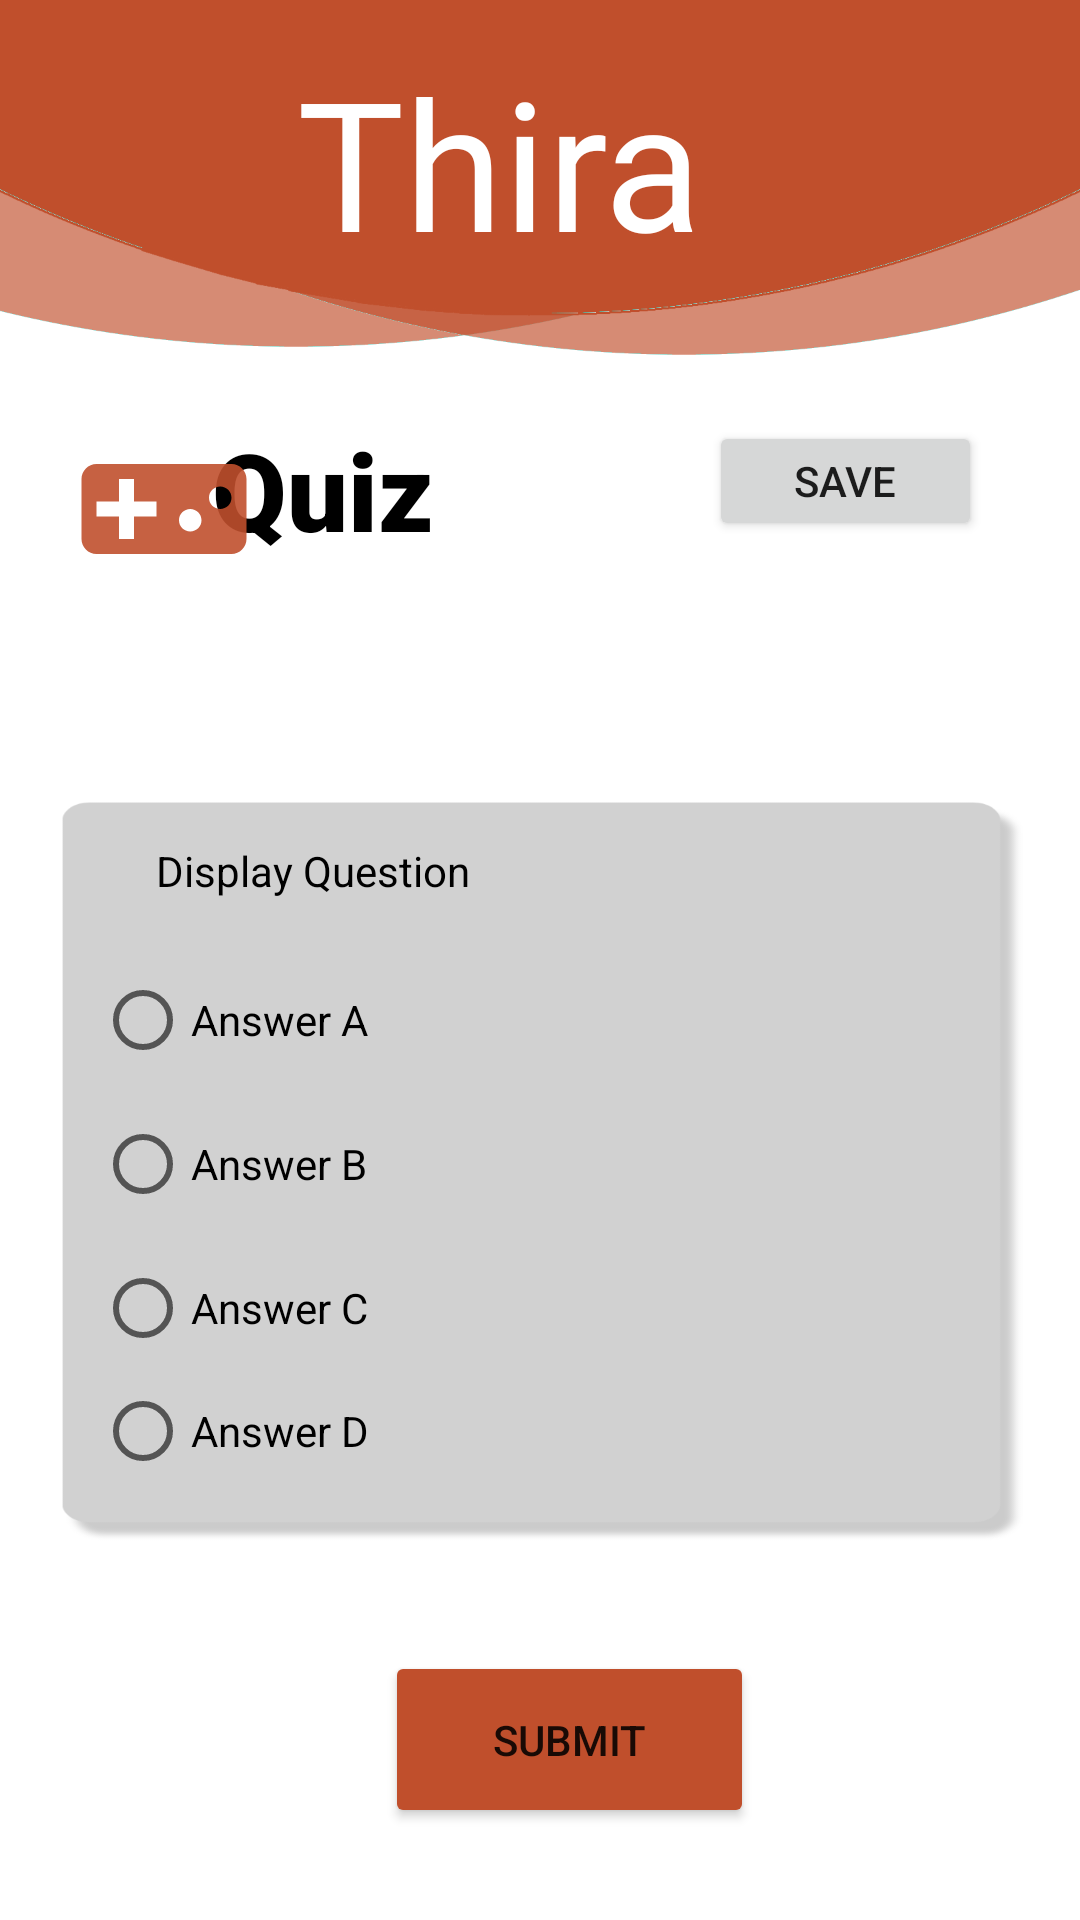

This screen was rendered from an Android layout file. Write that file and the resources it references.
<!-- AndroidManifest.xml: application theme Theme.Thiraa -->
<!-- res/layout/activity_quiz.xml -->
<?xml version="1.0" encoding="utf-8"?>
<androidx.constraintlayout.widget.ConstraintLayout xmlns:android="http://schemas.android.com/apk/res/android"
    xmlns:app="http://schemas.android.com/apk/res-auto"
    xmlns:tools="http://schemas.android.com/tools"
    android:layout_width="match_parent"
    android:layout_height="match_parent"
    tools:context=".Quiz"
    android:background="@drawable/quizbg">

    <TextView
        android:id="@+id/textview7"
        android:layout_width="233dp"
        android:layout_height="74dp"
        android:fontFamily="@font/stanley"
        android:text="Thira"
        android:textColor="@color/white"
        android:textSize="60dp"
        app:layout_constraintBottom_toBottomOf="parent"
        app:layout_constraintEnd_toEndOf="parent"
        app:layout_constraintHorizontal_bias="0.78"
        app:layout_constraintStart_toStartOf="parent"
        app:layout_constraintTop_toTopOf="parent"
        app:layout_constraintVertical_bias="0.024" />

    <TextView
        android:id="@+id/textview6"
        android:layout_width="233dp"
        android:layout_height="75dp"
        android:fontFamily="sans-serif-black"
        android:text="Quiz"
        android:textColor="#000000"
        android:textSize="36dp"
        app:layout_constraintBottom_toBottomOf="parent"
        app:layout_constraintEnd_toEndOf="parent"
        app:layout_constraintHorizontal_bias="0.556"
        app:layout_constraintStart_toStartOf="parent"
        app:layout_constraintTop_toTopOf="parent"
        app:layout_constraintVertical_bias="0.246" />

    <ImageView
        android:id="@+id/imageView5"
        android:layout_width="60dp"
        android:layout_height="60dp"
        android:src="@drawable/ic_baseline_videogame_asset_24"
        app:layout_constraintBottom_toBottomOf="parent"
        app:layout_constraintEnd_toEndOf="parent"
        app:layout_constraintHorizontal_bias="0.082"
        app:layout_constraintStart_toStartOf="parent"
        app:layout_constraintTop_toTopOf="parent"
        app:layout_constraintVertical_bias="0.241" />

    <RadioGroup
        android:layout_width="297dp"
        android:layout_height="188dp"
        app:layout_constraintBottom_toBottomOf="parent"
        app:layout_constraintEnd_toEndOf="parent"
        app:layout_constraintStart_toStartOf="parent"
        app:layout_constraintTop_toTopOf="parent"
        app:layout_constraintVertical_bias="0.677">


        <RadioButton
            android:id="@+id/answer2"
            android:layout_width="298dp"
            android:layout_height="wrap_content"
            android:layout_marginTop="10dp"
            android:text="Answer A"
            app:layout_constraintBottom_toBottomOf="parent"
            app:layout_constraintEnd_toEndOf="parent"
            app:layout_constraintHorizontal_bias="0.495"
            app:layout_constraintStart_toStartOf="parent"
            app:layout_constraintTop_toTopOf="parent"
            app:layout_constraintVertical_bias="0.6" />

        <RadioButton
            android:id="@+id/answer1"
            android:layout_width="299dp"
            android:layout_height="wrap_content"
            android:text="Answer B"
            app:flow_horizontalAlign="center"
            app:layout_constraintBottom_toBottomOf="parent"
            app:layout_constraintEnd_toEndOf="parent"
            app:layout_constraintHorizontal_bias="0.495"
            app:layout_constraintStart_toStartOf="parent"
            app:layout_constraintTop_toTopOf="parent"
            app:layout_constraintVertical_bias="0.528" />

        <RadioButton
            android:id="@+id/answer3"
            android:layout_width="300dp"
            android:layout_height="wrap_content"
            android:text="Answer C"
            app:layout_constraintBottom_toBottomOf="parent"
            app:layout_constraintEnd_toEndOf="parent"
            app:layout_constraintHorizontal_bias="0.495"
            app:layout_constraintStart_toStartOf="parent"
            app:layout_constraintTop_toTopOf="parent"
            app:layout_constraintVertical_bias="0.685" />

        <RadioButton
            android:id="@+id/answer4"
            android:layout_width="300dp"
            android:layout_height="wrap_content"
            android:text="Answer D"
            app:layout_constraintBottom_toBottomOf="parent"
            app:layout_constraintEnd_toEndOf="parent"
            app:layout_constraintHorizontal_bias="0.495"
            app:layout_constraintStart_toStartOf="parent"
            app:layout_constraintTop_toTopOf="parent"
            app:layout_constraintVertical_bias="0.77" />

    </RadioGroup>

    <Button
        android:id="@+id/submit"
        android:layout_width="123dp"
        android:layout_height="59dp"
        android:backgroundTint="#C04F2C"
        android:text="submit"
        app:layout_constraintBottom_toBottomOf="parent"
        app:layout_constraintEnd_toEndOf="parent"
        app:layout_constraintHorizontal_bias="0.541"
        app:layout_constraintStart_toStartOf="parent"
        app:layout_constraintTop_toTopOf="parent"
        app:layout_constraintVertical_bias="0.947" />

    <TextView
        android:id="@+id/question"
        android:layout_width="match_parent"
        android:layout_height="wrap_content"
        android:layout_marginStart="52dp"
        android:text="Display Question "
        android:textColor="#000000"
        app:layout_constraintBottom_toBottomOf="parent"
        app:layout_constraintStart_toStartOf="parent"
        app:layout_constraintTop_toTopOf="parent"
        app:layout_constraintVertical_bias="0.452" />

    <Button
        android:id="@+id/savebtn"
        android:layout_width="91dp"
        android:layout_height="40dp"
        android:text="Save"
        app:layout_constraintBottom_toBottomOf="parent"
        app:layout_constraintEnd_toEndOf="parent"
        app:layout_constraintHorizontal_bias="0.878"
        app:layout_constraintStart_toStartOf="parent"
        app:layout_constraintTop_toTopOf="parent"
        app:layout_constraintVertical_bias="0.234" />

</androidx.constraintlayout.widget.ConstraintLayout>
<!-- resources referenced by this layout -->
<resources>
  <color name="white">#FFFFFFFF</color>
  <!-- drawable ic_baseline_videogame_asset_24 (drawable) -->
  <vector android:alpha="0.9" android:height="24dp" android:tint="#C04F2C"
      android:viewportHeight="24" android:viewportWidth="24"
      android:width="24dp" xmlns:android="http://schemas.android.com/apk/res/android">
      <path android:fillColor="@android:color/white" android:pathData="M21,6L3,6c-1.1,0 -2,0.9 -2,2v8c0,1.1 0.9,2 2,2h18c1.1,0 2,-0.9 2,-2L23,8c0,-1.1 -0.9,-2 -2,-2zM11,13L8,13v3L6,16v-3L3,13v-2h3L6,8h2v3h3v2zM15.5,15c-0.83,0 -1.5,-0.67 -1.5,-1.5s0.67,-1.5 1.5,-1.5 1.5,0.67 1.5,1.5 -0.67,1.5 -1.5,1.5zM19.5,12c-0.83,0 -1.5,-0.67 -1.5,-1.5S18.67,9 19.5,9s1.5,0.67 1.5,1.5 -0.67,1.5 -1.5,1.5z"/>
  </vector>
  <!-- drawable quizbg: png bitmap (drawable, 41492 bytes) -->
  <style name="Theme.Thiraa" parent="Theme.MaterialComponents.DayNight.NoActionBar">
          
          <item name="colorPrimary">@color/purple_500</item>
          <item name="colorPrimaryVariant">@color/purple_700</item>
          <item name="colorOnPrimary">@color/white</item>
          
          <item name="colorSecondary">@color/teal_200</item>
          <item name="colorSecondaryVariant">@color/teal_700</item>
          <item name="colorOnSecondary">@color/black</item>
          
          <item name="android:statusBarColor" tools:targetApi="l">?attr/colorPrimaryVariant</item>
          
      </style>
  <color name="purple_500">#C04F2C</color>
  <color name="purple_700">#C04F2C</color>
  <color name="teal_200">#C04F2C</color>
  <color name="teal_700">#FF018786</color>
  <color name="black">#d68c76</color>
</resources>
